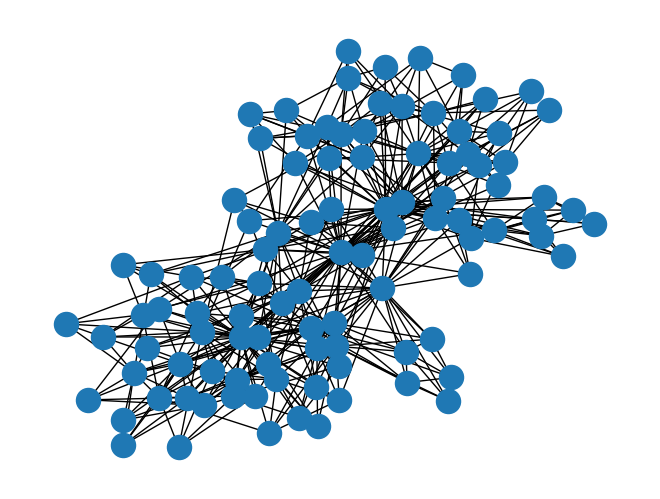

Generate this figure with matplotlib:
#!/usr/bin/env python3

import networkx as nx
import matplotlib.pyplot as plt

def get_small_worldness(graph):
    rando_graph = nx.erdos_renyi_graph(100, 0.2)
    delta_g = nx.average_clustering(graph) / nx.average_clustering(rando_graph)
    lamda_g = nx.average_shortest_path_length(graph) / nx.average_shortest_path_length(rando_graph)
    return delta_g/lamda_g

def show(graph):
    nx.draw(graph, pos=nx.spring_layout(graph))
    plt.show()

if __name__ == '__main__':
    G = nx.powerlaw_cluster_graph(100, 5, 1.0)
    print("small worldness=" + str(get_small_worldness(G)))
    show(G)
